Dataset: food11_augmented (GitHub, NorwegianIcecube/DNN_AE_GAN). Classes: bread, dairy product, dessert, egg, fried food, meat, noodles pasta, rice, seafood, soup, vegetable fruit.

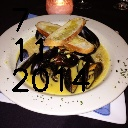
Label: seafood

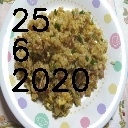
Label: rice

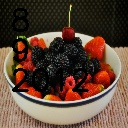
Label: vegetable fruit

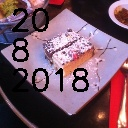
Label: dessert

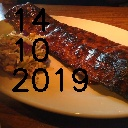
Label: meat

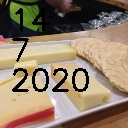
Label: dairy product
